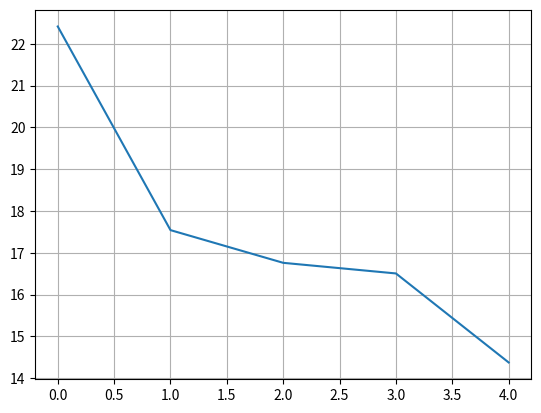

Write Python code to recreate this figure.
import matplotlib.pyplot as plt

sudoku_easy = [217] # in sec
sudoku_medium = [209] # in sec
sudoku_hard = [226] # in sec
sudoku_expert = [265, 255] # in sec
sudoku_master = [314] # in sec
sudoku_extreme = [1154] # in sec

ny_times_sudoku_easy = [292, 251] # in sec
ny_times_sudoku_medium = [1293] # in sec
ny_times_sudoku_hard = [] # in sec

timeguessr_daily = [37994] # points
timeguessr_normal = [40833] # points

seterra_europe = [70, 69, 67, 65, 64, 50, 47.740, 46.528, 45.224] # in sec
seterra_us_states = [77.879, 75.102, 60.340, 60.164, 57.086] # in sec
seterra_north_america = [20.837, 16.569, 14.889, 13.673]
seterra_south_america = [16.130]
seterra_asia = [80.401, 75.339] # in sec
seterra_organs = [22.412, 17.542, 16.760, 16.506, 14.377] # in sec

time = list(range(len(seterra_organs)))

plt.plot(time, seterra_organs)

plt.grid()
plt.show()
